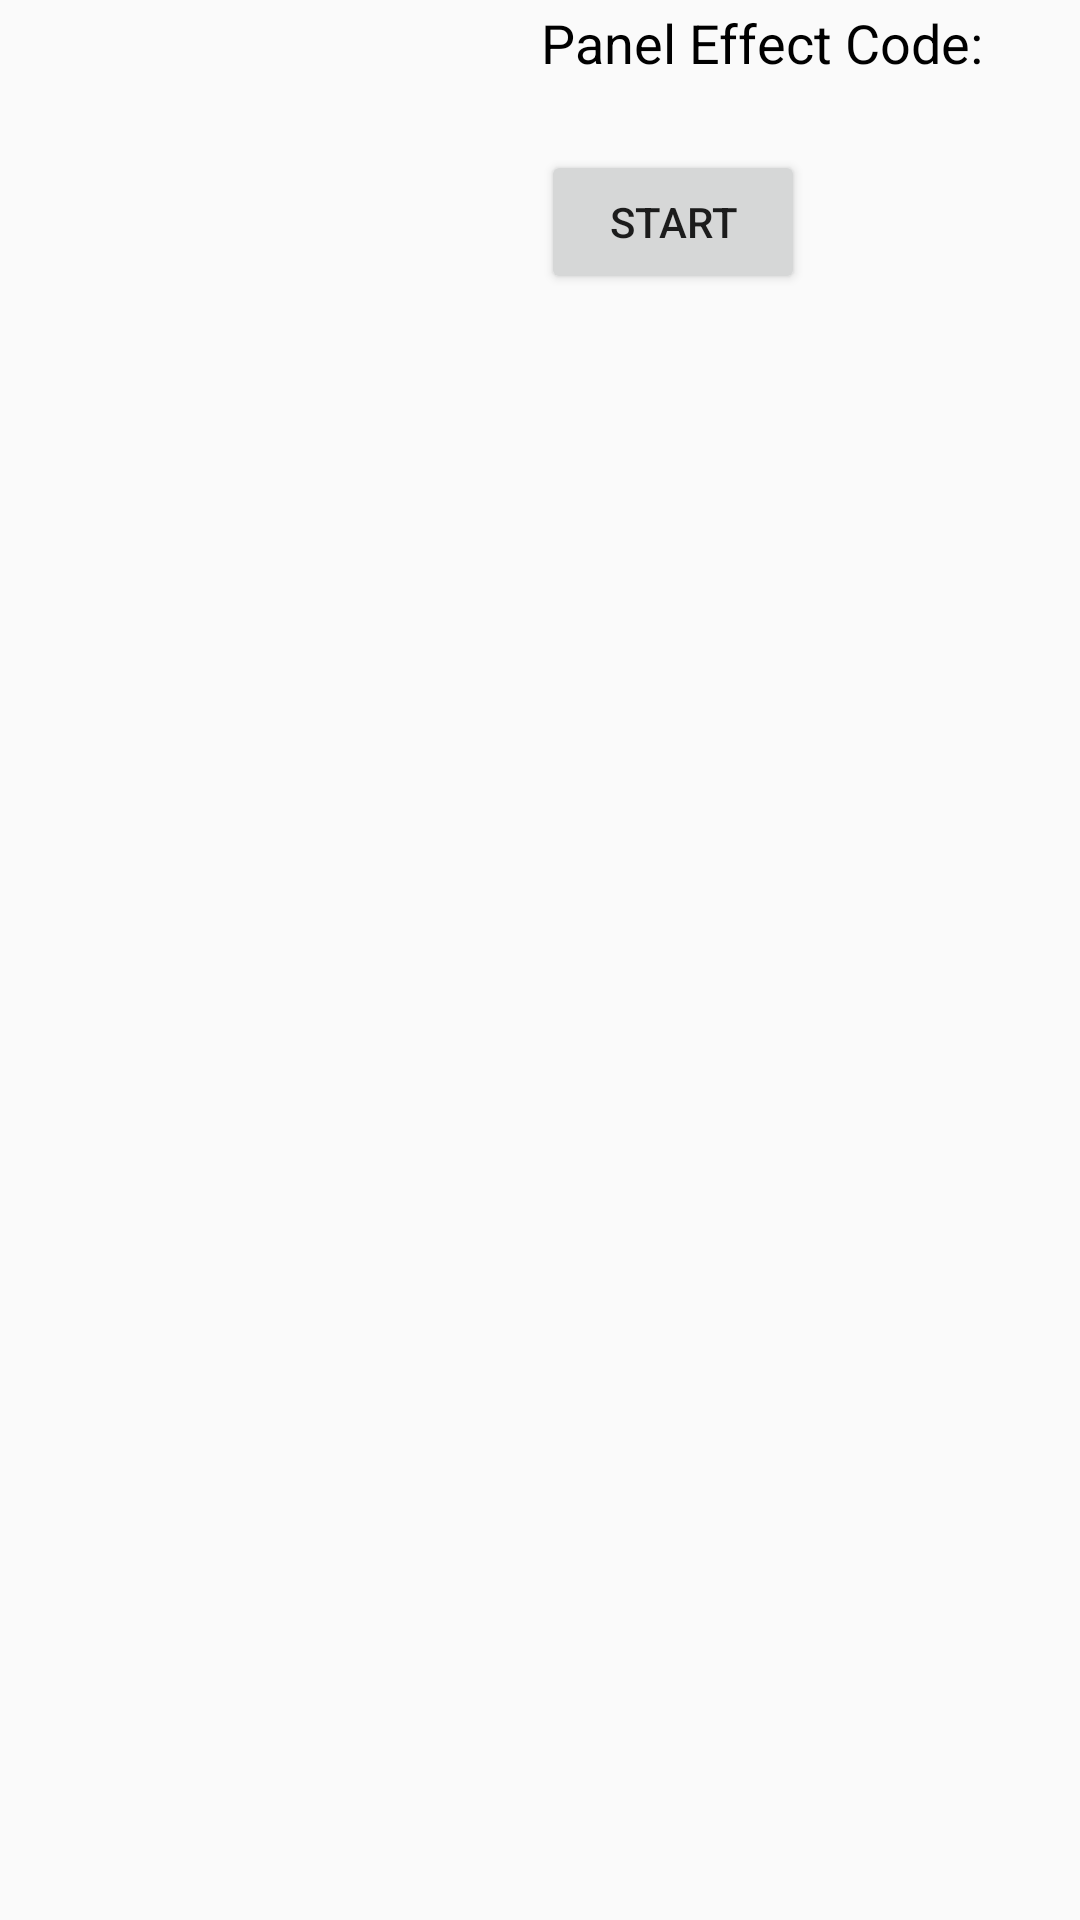

Here is an Android app screen rendered from its layout file. Give the layout XML and the strings, colors and styles it references.
<!-- AndroidManifest.xml: application theme AppTheme -->
<!-- res/layout/fragment_settings.xml -->
<?xml version="1.0" encoding="utf-8"?>
<androidx.constraintlayout.widget.ConstraintLayout xmlns:android="http://schemas.android.com/apk/res/android"
    xmlns:app="http://schemas.android.com/apk/res-auto"
    android:id="@+id/linearLayout"
    android:layout_width="match_parent"
    android:layout_height="match_parent"
    android:orientation="vertical"
    android:keepScreenOn="true">

    <LinearLayout
        android:layout_width="1280dp"
        android:layout_height="800dp"
        android:orientation="vertical"
        app:layout_constraintBottom_toBottomOf="parent"
        app:layout_constraintEnd_toEndOf="parent"
        app:layout_constraintStart_toStartOf="parent"
        app:layout_constraintTop_toTopOf="parent">

        <LinearLayout
            android:layout_width="match_parent"
            android:layout_height="wrap_content">

            <TextView
                android:layout_width="match_parent"
                android:layout_height="wrap_content"
                android:text="CM Global Simple Demo"
                android:textAlignment="center"
                android:textColor="@android:color/black"
                android:textSize="30sp"
                android:textStyle="bold" />
        </LinearLayout>

        <LinearLayout
            android:layout_width="match_parent"
            android:layout_height="wrap_content"
            android:orientation="horizontal">

            <LinearLayout
                android:layout_width="0dp"
                android:layout_height="wrap_content"
                android:layout_weight="1">

                <TextView
                    android:layout_width="wrap_content"
                    android:layout_height="wrap_content"
                    android:text="MFC Code: "
                    android:textColor="@android:color/black"
                    android:textSize="18sp" />

            </LinearLayout>

            <LinearLayout
                android:layout_width="0dp"
                android:layout_height="wrap_content"
                android:layout_weight="1">

                <TextView
                    android:layout_width="wrap_content"
                    android:layout_height="wrap_content"
                    android:text="CM"
                    android:textColor="@android:color/black"
                    android:textSize="18sp" />
            </LinearLayout>

            <LinearLayout
                android:layout_width="0dp"
                android:layout_height="wrap_content"
                android:layout_weight="1">

                <TextView
                    android:layout_width="wrap_content"
                    android:layout_height="wrap_content"
                    android:text="State Code: "
                    android:textColor="@android:color/black"
                    android:textSize="18sp" />

            </LinearLayout>

            <LinearLayout
                android:layout_width="0dp"
                android:layout_height="wrap_content"
                android:layout_weight="1">

                <TextView
                    android:layout_width="wrap_content"
                    android:layout_height="wrap_content"
                    android:text="CM"
                    android:textColor="@android:color/black"
                    android:textSize="18sp" />
            </LinearLayout>

            <LinearLayout
                android:layout_width="0dp"
                android:layout_height="wrap_content"
                android:layout_weight="1">

                <TextView
                    android:layout_width="wrap_content"
                    android:layout_height="wrap_content"
                    android:text="ID: "
                    android:textColor="@android:color/black"
                    android:textSize="18sp" />
            </LinearLayout>

            <LinearLayout
                android:layout_width="0dp"
                android:layout_height="wrap_content"
                android:layout_weight="1">

                <EditText
                    android:id="@+id/editText_settings_sign_id_value"
                    android:layout_width="wrap_content"
                    android:layout_height="wrap_content"
                    android:text="000001"
                    android:textColor="@android:color/black"
                    android:textSize="18sp"
                    android:inputType="number"/>
            </LinearLayout>


        </LinearLayout>

        <LinearLayout
            android:layout_width="match_parent"
            android:layout_height="wrap_content"
            android:orientation="horizontal">

            <LinearLayout
                android:layout_width="0dp"
                android:layout_height="wrap_content"
                android:layout_weight="1">

                <TextView
                    android:layout_width="wrap_content"
                    android:layout_height="wrap_content"
                    android:text="Panel Effect Code Enable"
                    android:textColor="@android:color/black"
                    android:textSize="18sp" />

            </LinearLayout>

            <LinearLayout
                android:layout_width="0dp"
                android:layout_height="wrap_content"
                android:layout_weight="1">

                <ToggleButton
                    android:id="@+id/toggleButton_settings_PE_code_enable"
                    android:layout_width="wrap_content"
                    android:layout_height="match_parent" />
            </LinearLayout>

            <LinearLayout
                android:layout_width="0dp"
                android:layout_height="wrap_content"
                android:layout_weight="1">

                <TextView
                    android:layout_width="wrap_content"
                    android:layout_height="match_parent"
                    android:text="Panel Effect Code: "
                    android:textColor="@android:color/black"
                    android:textSize="18sp"/>
            </LinearLayout>

            <LinearLayout
                android:layout_width="0dp"
                android:layout_height="wrap_content"
                android:layout_weight="1">

                <Spinner
                    android:id="@+id/spinner_PE_1"
                    android:layout_width="wrap_content"
                    android:layout_height="wrap_content"
                    android:visibility="invisible"/>

                <Spinner
                    android:id="@+id/spinner_PE_2"
                    android:layout_width="wrap_content"
                    android:layout_height="wrap_content"
                    android:visibility="invisible" />
            </LinearLayout>


        </LinearLayout>

        <LinearLayout
            android:layout_width="match_parent"
            android:layout_height="wrap_content"
            android:orientation="horizontal">

            <LinearLayout
                android:layout_width="0dp"
                android:layout_height="wrap_content"
                android:layout_weight="1">

                <TextView
                    android:layout_width="wrap_content"
                    android:layout_height="wrap_content"
                    android:text="Auto Update Time Interval: "
                    android:textColor="@android:color/black"
                    android:textSize="18sp" />

            </LinearLayout>

            <LinearLayout
                android:layout_width="0dp"
                android:layout_height="wrap_content"
                android:layout_weight="1">

                <EditText
                    android:id="@+id/editText_settings_timer_interval_value"
                    android:layout_width="wrap_content"
                    android:layout_height="wrap_content"
                    android:text="5"
                    android:maxLength="2" />

            </LinearLayout>

            <LinearLayout
                android:layout_width="0dp"
                android:layout_height="wrap_content"
                android:layout_weight="1">

                <Button
                    android:id="@+id/button_settings_start"
                    android:layout_width="wrap_content"
                    android:layout_height="wrap_content"
                    android:text="START"/>
            </LinearLayout>

            <LinearLayout
                android:layout_width="0dp"
                android:layout_height="wrap_content"
                android:layout_weight="1">


            </LinearLayout>

        </LinearLayout>


    </LinearLayout>
</androidx.constraintlayout.widget.ConstraintLayout>
<!-- resources referenced by this layout -->
<resources>
  <style name="AppTheme" parent="Theme.AppCompat.Light.NoActionBar">
          
          <item name="colorPrimary">@color/colorPrimary</item>
          <item name="colorPrimaryDark">@color/colorPrimaryDark</item>
          <item name="colorAccent">@color/colorAccent</item>
      </style>
  <!-- not gathered from this repository: default colours our renderer supplied (Android Studio template values) -->
  <color name="colorPrimary">#FF6200EE</color>
  <color name="colorPrimaryDark">#FF3700B3</color>
  <color name="colorAccent">#FF03DAC5</color>
</resources>
